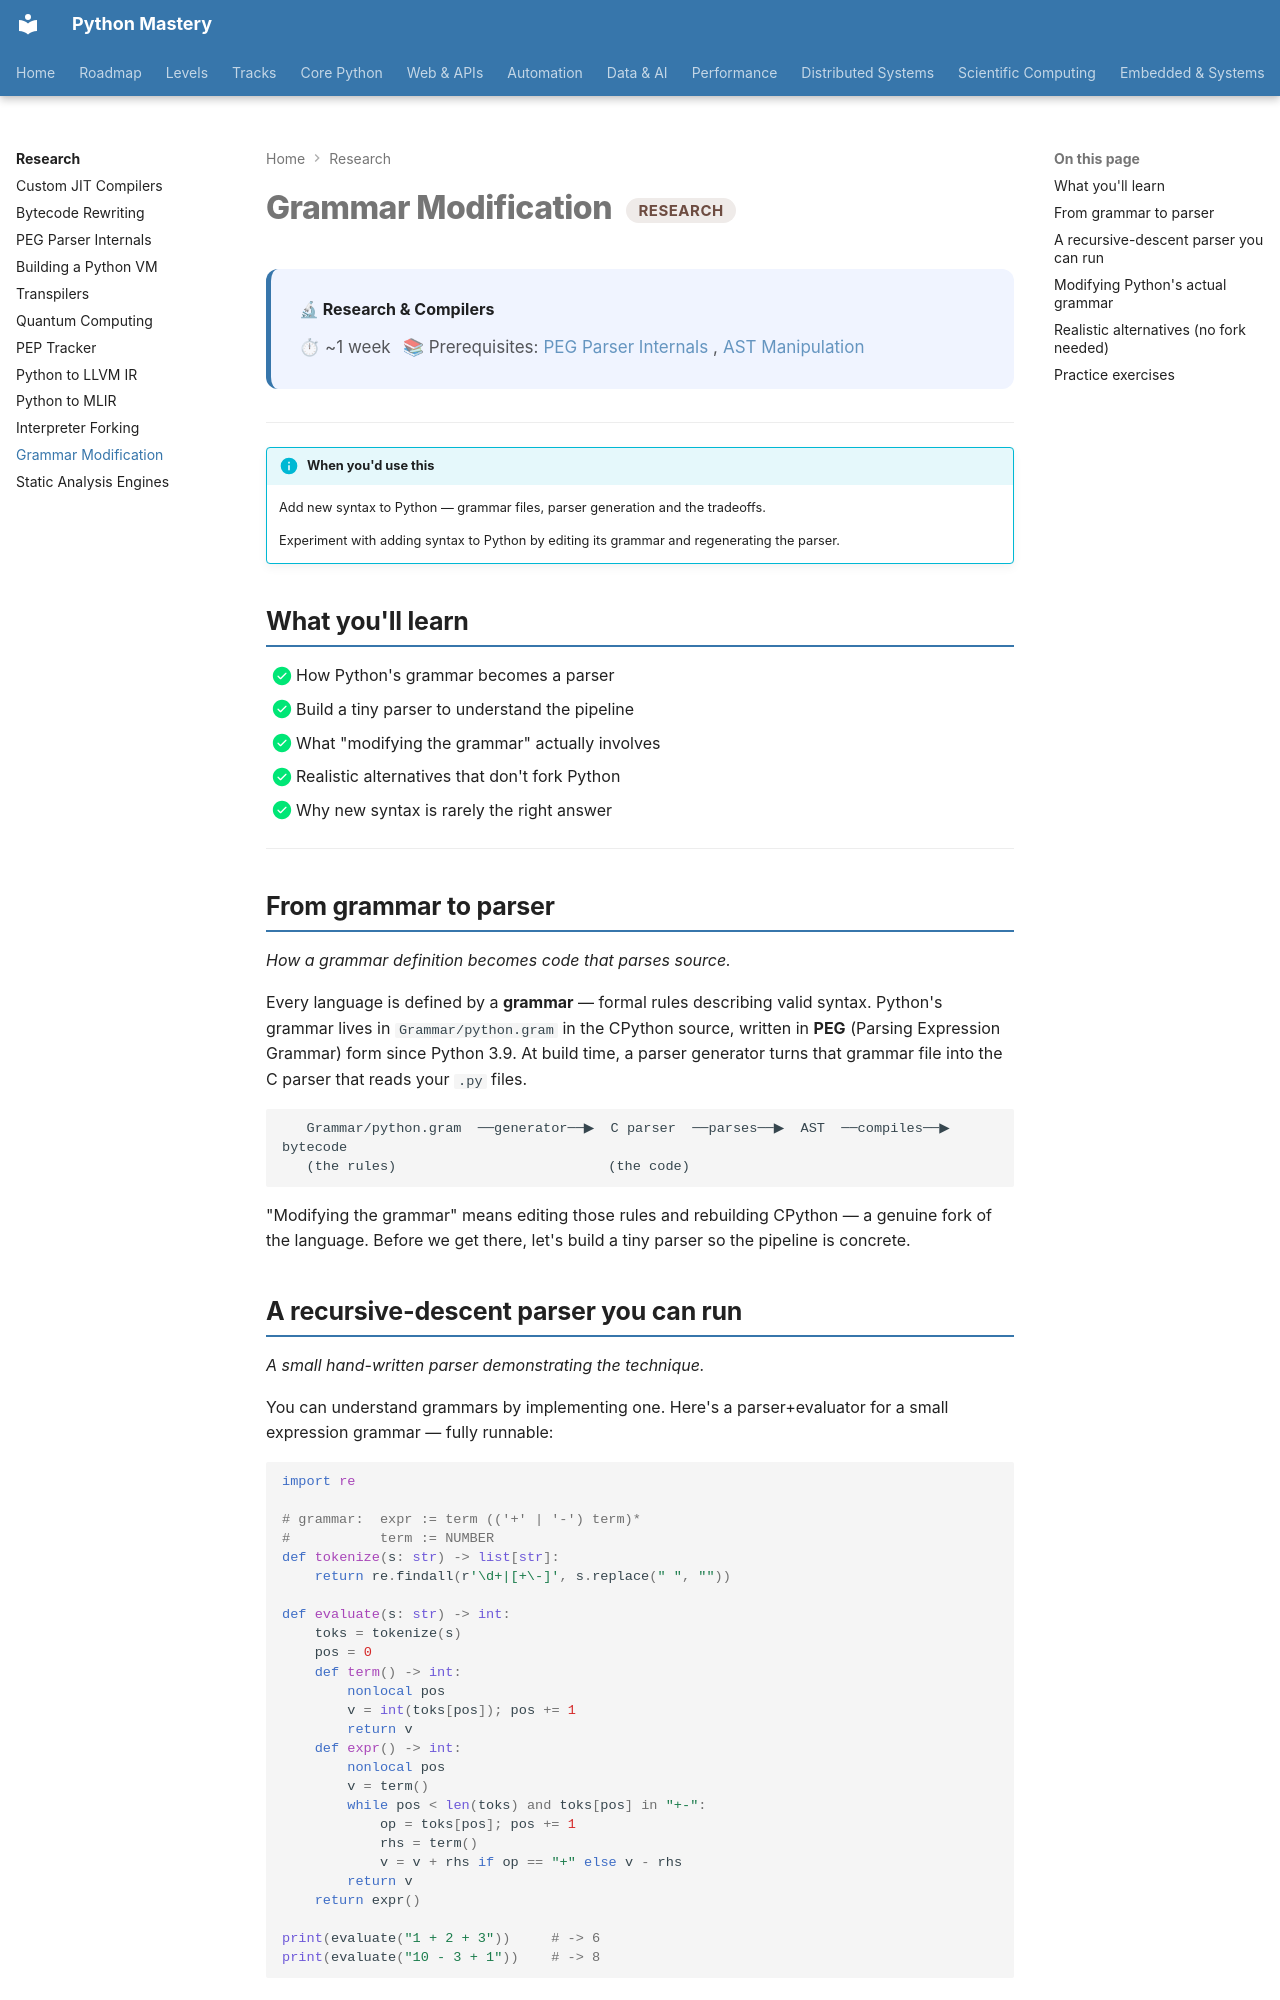

repository: SSnp75/PythonMastery-Site · page: research/grammar-modification/index.html · generator: mkdocs

---
title: "Grammar Modification"
description: Add new syntax to Python — grammar files, parser generation and the tradeoffs
---

# Grammar Modification <span class="pm-badge pm-badge-research">Research</span>

<div class="pm-topic-header">
  <strong>🔬 Research & Compilers</strong>
  <div class="pm-topic-meta">
    <span>⏱ ~1 week</span>
    <span>📚 Prerequisites: <a href="peg-parser/">PEG Parser Internals</a>, <a href="../core/advanced/ast-manipulation/">AST Manipulation</a></span>
  </div>
</div>

---

!!! info "When you'd use this"
    Add new syntax to Python — grammar files, parser generation and the tradeoffs.

    Experiment with adding syntax to Python by editing its grammar and regenerating the parser.


## What you'll learn

- [x] How Python's grammar becomes a parser
- [x] Build a tiny parser to understand the pipeline
- [x] What "modifying the grammar" actually involves
- [x] Realistic alternatives that don't fork Python
- [x] Why new syntax is rarely the right answer

---

## From grammar to parser

*How a grammar definition becomes code that parses source.*

Every language is defined by a **grammar** — formal rules describing valid syntax. Python's grammar lives in `Grammar/python.gram` in the CPython source, written in **PEG** (Parsing Expression Grammar) form since Python 3.9. At build time, a parser generator turns that grammar file into the C parser that reads your `.py` files.

```
   Grammar/python.gram  ──generator──▶  C parser  ──parses──▶  AST  ──compiles──▶  bytecode
   (the rules)                          (the code)
```

"Modifying the grammar" means editing those rules and rebuilding CPython — a genuine fork of the language. Before we get there, let's build a tiny parser so the pipeline is concrete.

## A recursive-descent parser you can run

*A small hand-written parser demonstrating the technique.*

You can understand grammars by implementing one. Here's a parser+evaluator for a small expression grammar — fully runnable:

```python
import re

# grammar:  expr := term (('+' | '-') term)*
#           term := NUMBER
def tokenize(s: str) -> list[str]:
    return re.findall(r'\d+|[+\-]', s.replace(" ", ""))

def evaluate(s: str) -> int:
    toks = tokenize(s)
    pos = 0
    def term() -> int:
        nonlocal pos
        v = int(toks[pos]); pos += 1
        return v
    def expr() -> int:
        nonlocal pos
        v = term()
        while pos < len(toks) and toks[pos] in "+-":
            op = toks[pos]; pos += 1
            rhs = term()
            v = v + rhs if op == "+" else v - rhs
        return v
    return expr()

print(evaluate("1 + 2 + 3"))     # -> 6
print(evaluate("10 - 3 + 1"))    # -> 8
```

Output:

```text
6
8
```

Each grammar rule (`expr`, `term`) became a function; the structure of the code mirrors the structure of the grammar. This is **recursive descent**, the same style CPython's PEG parser uses (generated automatically rather than hand-written). Adding a rule for `*` and `/` would mean adding a `factor` function — that's what "extending a grammar" feels like in the small.

---
